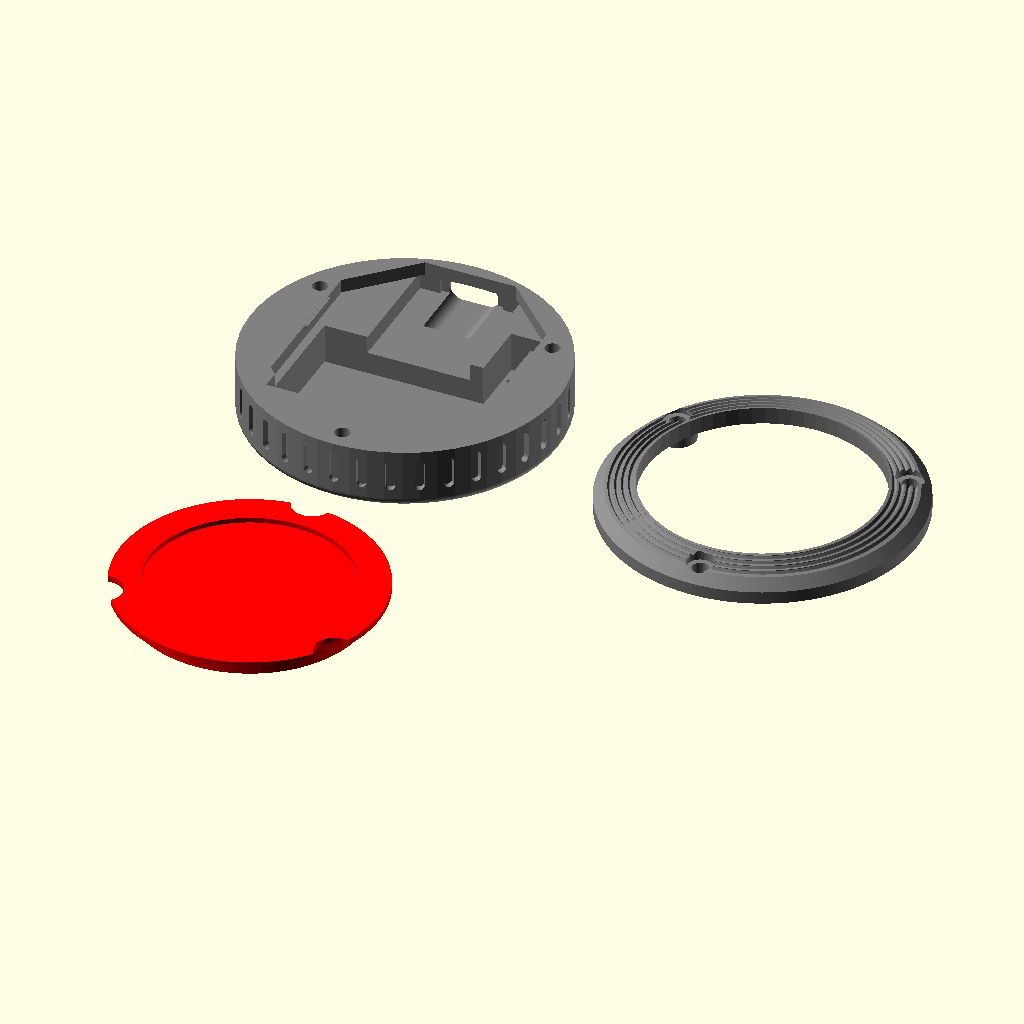
Cell 1 — every parameter at its default value.
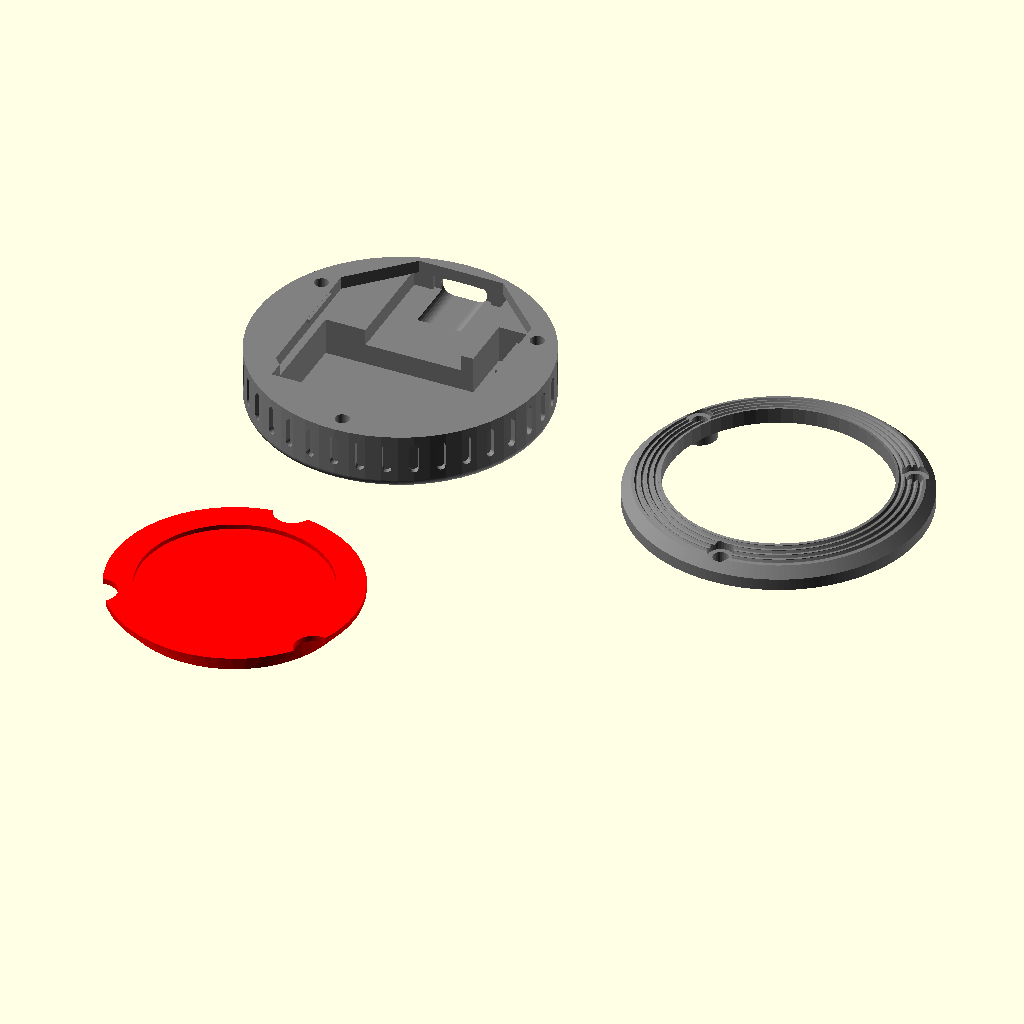
Cell 2 — gap set to 20, the other parameters unchanged.
All cells are drawn from the same view direction (rotation 55°, 0°, 25°, orthographic, colour scheme Cornfield), but the view is re-fitted for each cell, so position and scale can differ between cells as well as the parameter.
Source of the model, case/retro_futurist/print.scad:
// The three parts on the bed. Base and clamp match their part files.
// The button is flipped so the flat face is on the bed, sitting below the base.
// openscad -o models/print.3mf print.scad
include <design.scad>

$fn = $preview ? 60 : 200;

gap = 10;
// Flat face of the button, in assembly coordinates.
face_top = tip_rest + flange_t + face_h - eps;

module base_print() {
  retro_base();
}

module clamp_print() {
  retro_clamp();
}

module button_print() {
  // Flat face on the bed, stem up.
  rotate([180, 0, 0])
    translate([0, 0, -face_top])
      retro_button();
}

color("grey")
  base_print();

color("grey")
  translate([2 * outer_r + gap, 0, 0])
    clamp_print();

color("red")
  translate([0, -(outer_r + flange_r + gap), 0])
    button_print();
Parameter table extracted from the source (name, type, default, range or options):
gap: number, default 10
